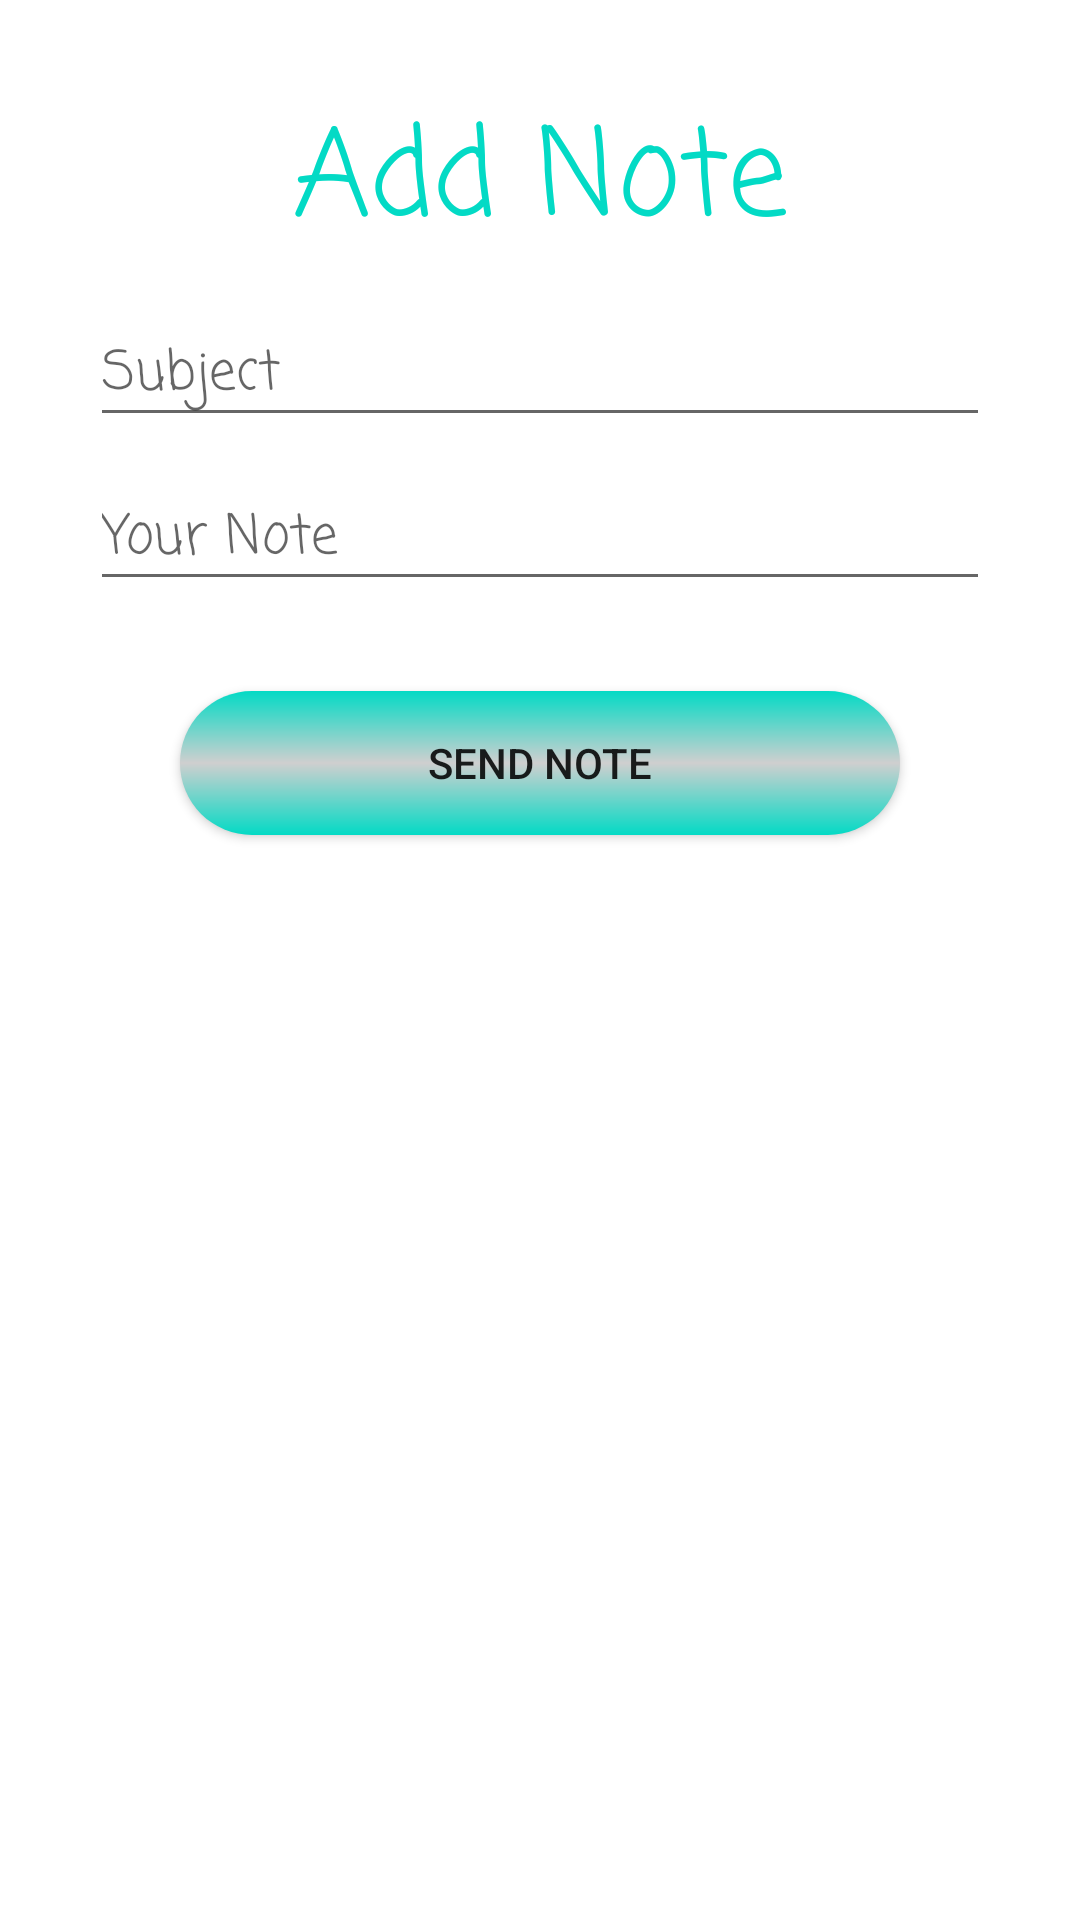

Layout XML and referenced resources for this Android screen:
<!-- AndroidManifest.xml: application theme Theme.MySchoolDiary -->
<!-- res/layout/activity_add_note.xml -->
<?xml version="1.0" encoding="utf-8"?>
<LinearLayout
    xmlns:android="http://schemas.android.com/apk/res/android"
    xmlns:app="http://schemas.android.com/apk/res-auto"
    xmlns:tools="http://schemas.android.com/tools"
    android:layout_width="match_parent"
    android:layout_height="match_parent"
    android:orientation="vertical"
    tools:context=".AddNote">
    <LinearLayout
        android:layout_width="match_parent"
        android:layout_height="wrap_content"
        android:layout_margin="30dp"
        android:orientation="vertical"
        >
        <TextView
            android:layout_width="match_parent"
            android:layout_height="wrap_content"
            android:text="Add Note"
            android:gravity="center"
            android:textSize="40dp"
            android:fontFamily="casual"
            android:textColor="@color/teal_200"/>
        <EditText
            android:id="@+id/subject"
            android:layout_width="match_parent"
            android:layout_height="wrap_content"
            android:layout_marginTop="10dp"
            android:textColor="@color/teal_700"
            android:fontFamily="casual"
            android:hint="Subject"/>
        <EditText
            android:id="@+id/query"
            android:layout_width="match_parent"
            android:layout_height="wrap_content"
            android:layout_marginTop="10dp"
            android:inputType="textMultiLine"
            android:textColor="@color/teal_700"
            android:fontFamily="casual"
            android:hint="Your Note"/>

        <androidx.appcompat.widget.AppCompatButton
            android:id="@+id/addWork_btn"
            android:layout_width="match_parent"
            android:layout_height="wrap_content"
            android:layout_margin="30dp"
            android:text="Send Note"
            android:background="@drawable/btn_login"/>
    </LinearLayout>
</LinearLayout>
<!-- resources referenced by this layout -->
<resources>
  <color name="teal_200">#FF03DAC5</color>
  <color name="teal_700">#FF018786</color>
  <!-- drawable btn_login (drawable) -->
  <?xml version="1.0" encoding="utf-8"?>
  <shape xmlns:android="http://schemas.android.com/apk/res/android"
      android:shape="rectangle">
      <gradient
      android:startColor="@color/teal_200"
      android:endColor="@color/teal_200"
      android:centerColor="#cfcfcf"
      android:angle="270" />
      <corners android:radius="100dp"/>
  </shape>
  <style name="Theme.MySchoolDiary" parent="Theme.MaterialComponents.DayNight.DarkActionBar">
          
          <item name="colorPrimary">@color/purple_500</item>
          <item name="colorPrimaryVariant">@color/purple_700</item>
          <item name="colorOnPrimary">@color/white</item>
          
          <item name="colorSecondary">@color/teal_200</item>
          <item name="colorSecondaryVariant">@color/teal_700</item>
          <item name="colorOnSecondary">@color/black</item>
          
  
          
      </style>
  <color name="purple_500">#FF6200EE</color>
  <color name="purple_700">#FF3700B3</color>
  <color name="white">#FFFFFFFF</color>
  <color name="black">#FF000000</color>
</resources>
